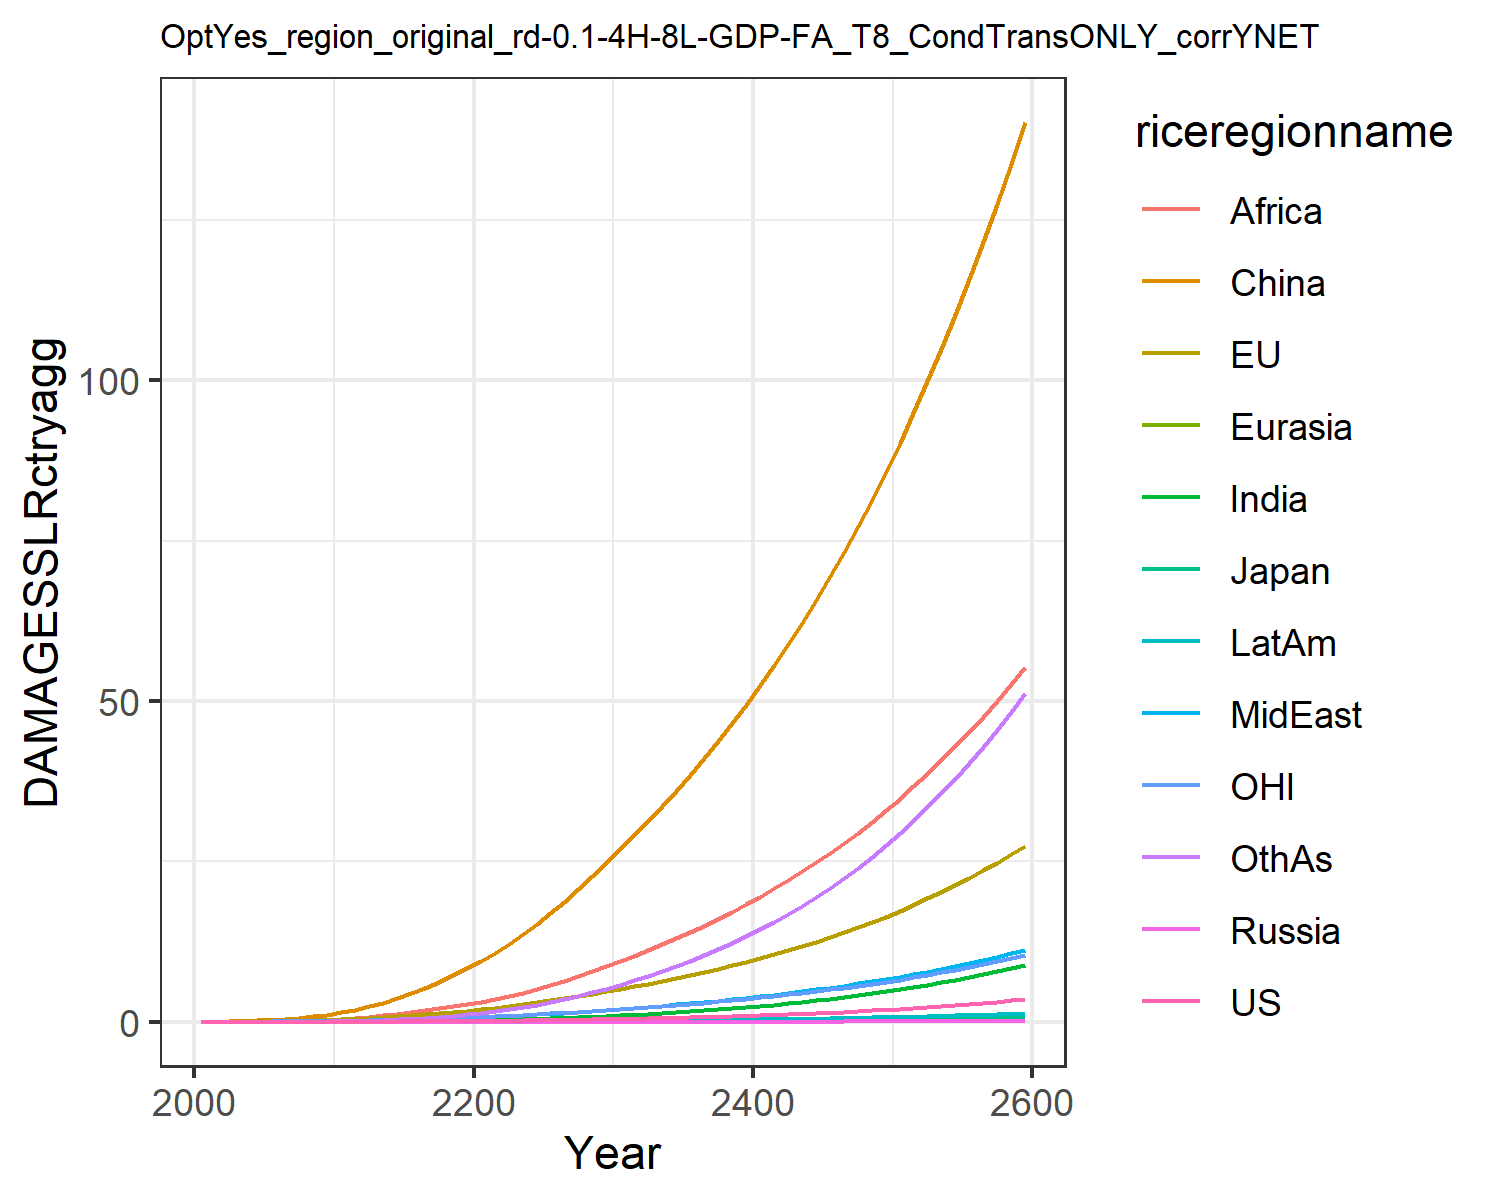

The data file committed next to this chart (first rows):
0.0, 0.0, 0.0, 0.0, 0.0, 0.0, 0.0, 0.0, 0.0, 0.0, 0.0, 0.0
0.0001209, 0.01799, 0.0005782, 2.822670147321079e-6, 2.9536921802817735e-5, 0.03396, 3.473030891534965e-5, 0.001938, 0.002097, 1.49448033949701e-5, 0.007629, 0.0001533
0.0002346, 0.02872, 0.0008384, 5.236685011898285e-6, 5.316888822141128e-5, 0.0697, 9.241491489426937e-5, 0.003969, 0.005178, 3.42879456400317e-5, 0.01252, 0.000403
0.0004883, 0.04656, 0.001236, 1.0218684867689374e-5, 9.629997152179318e-5, 0.1255, 0.0002445, 0.007846, 0.01231, 8.134158941587565e-5, 0.02053, 0.001113
0.000923, 0.07046, 0.001666, 1.8289502378589894e-5, 0.0001606, 0.2051, 0.0005665, 0.01407, 0.02621, 0.0001705, 0.03104, 0.00269
0.001614, 0.1007, 0.002215, 3.0752380428649384e-5, 0.000251, 0.3116, 0.001166, 0.02304, 0.04945, 0.0003221, 0.04391, 0.005745
0.00265, 0.1374, 0.002932, 4.904399020919674e-5, 0.0003729, 0.4519, 0.002187, 0.03534, 0.08453, 0.0005644, 0.0591, 0.01114
0.004159, 0.1816, 0.003791, 7.45224721229204e-5, 0.000532, 0.6307, 0.003851, 0.05217, 0.137, 0.0009359, 0.07707, 0.02024
0.006285, 0.2338, 0.004778, 0.0001085, 0.0007331, 0.8512, 0.006435, 0.07473, 0.2134, 0.001482, 0.0981, 0.03485
0.00919, 0.2942, 0.005895, 0.0001523, 0.0009798, 1.115, 0.01027, 0.1043, 0.3211, 0.002253, 0.1222, 0.05725
0.01301, 0.3684, 0.007301, 0.0002131, 0.001296, 1.449, 0.01572, 0.1391, 0.4556, 0.003308, 0.1518, 0.08943
0.01784, 0.4606, 0.009125, 0.0002998, 0.001708, 1.886, 0.0232, 0.1764, 0.6082, 0.004704, 0.1886, 0.1334
0.02411, 0.5727, 0.01141, 0.0004165, 0.00222, 2.397, 0.03313, 0.22, 0.7847, 0.006538, 0.2332, 0.1907
0.03173, 0.6989, 0.01399, 0.0005627, 0.002824, 2.988, 0.04584, 0.2688, 0.9889, 0.008818, 0.2831, 0.2641
0.04071, 0.8379, 0.01684, 0.0007404, 0.003518, 3.665, 0.06159, 0.3222, 1.22, 0.01157, 0.3378, 0.3558
0.05117, 0.9902, 0.01998, 0.0009526, 0.004305, 4.427, 0.08066, 0.3803, 1.478, 0.01483, 0.3976, 0.4675
0.0632, 1.156, 0.02342, 0.001202, 0.005187, 5.274, 0.1032, 0.4429, 1.76, 0.01863, 0.4625, 0.6004
0.07687, 1.336, 0.02716, 0.001492, 0.006163, 6.204, 0.1294, 0.5097, 2.064, 0.02297, 0.5325, 0.7555
0.09227, 1.529, 0.03121, 0.001823, 0.007233, 7.214, 0.1594, 0.5804, 2.387, 0.02786, 0.6078, 0.9335
0.1095, 1.736, 0.03558, 0.002199, 0.008395, 8.304, 0.1931, 0.6548, 2.727, 0.0333, 0.6883, 1.135
0.1284, 1.958, 0.04027, 0.002618, 0.009668, 9.489, 0.2319, 0.7366, 3.1, 0.03949, 0.7744, 1.366
0.1491, 2.197, 0.04533, 0.00308, 0.01107, 10.78, 0.2771, 0.8287, 3.519, 0.04661, 0.8664, 1.636
0.1717, 2.452, 0.05075, 0.003589, 0.01258, 12.18, 0.3286, 0.9293, 4.002, 0.05463, 0.9641, 1.942
0.1962, 2.723, 0.05653, 0.004147, 0.01422, 13.67, 0.3862, 1.037, 4.535, 0.06352, 1.068, 2.284
0.2229, 3.011, 0.0627, 0.004756, 0.01597, 15.26, 0.45, 1.153, 5.114, 0.07333, 1.178, 2.664
0.2518, 3.317, 0.06927, 0.00542, 0.01783, 16.95, 0.5204, 1.275, 5.735, 0.08408, 1.294, 3.082
0.283, 3.642, 0.07628, 0.006143, 0.01983, 18.74, 0.5977, 1.406, 6.399, 0.09585, 1.418, 3.541
0.3168, 3.985, 0.08374, 0.006927, 0.02195, 20.64, 0.6821, 1.544, 7.106, 0.1087, 1.548, 4.042
0.3532, 4.349, 0.09166, 0.007775, 0.02419, 22.64, 0.7739, 1.69, 7.855, 0.1226, 1.687, 4.586
0.3924, 4.734, 0.1001, 0.00869, 0.02657, 24.76, 0.8733, 1.844, 8.648, 0.1376, 1.832, 5.175
0.4338, 5.129, 0.1087, 0.009658, 0.02903, 26.92, 0.9789, 2.003, 9.468, 0.1535, 1.982, 5.8
0.477, 5.528, 0.1175, 0.01067, 0.03154, 29.09, 1.09, 2.166, 10.31, 0.1701, 2.133, 6.455
0.5226, 5.937, 0.1266, 0.01173, 0.03413, 31.31, 1.207, 2.333, 11.17, 0.1876, 2.288, 7.148
0.5708, 6.362, 0.1361, 0.01286, 0.03684, 33.61, 1.332, 2.508, 12.07, 0.2062, 2.449, 7.883
0.622, 6.805, 0.146, 0.01406, 0.03965, 36, 1.465, 2.69, 13.01, 0.2259, 2.617, 8.663
0.6763, 7.266, 0.1564, 0.01533, 0.0426, 38.47, 1.606, 2.881, 13.98, 0.2469, 2.791, 9.49
0.734, 7.748, 0.1673, 0.01668, 0.04568, 41.05, 1.755, 3.08, 15, 0.2691, 2.974, 10.37
0.7951, 8.251, 0.1787, 0.01811, 0.04889, 43.72, 1.914, 3.287, 16.06, 0.2927, 3.164, 11.3
0.8599, 8.777, 0.1907, 0.01962, 0.05225, 46.51, 2.082, 3.505, 17.16, 0.3177, 3.363, 12.28
0.9286, 9.327, 0.2032, 0.02123, 0.05577, 49.4, 2.26, 3.732, 18.32, 0.3442, 3.571, 13.32
1.001, 9.901, 0.2164, 0.02294, 0.05944, 52.41, 2.449, 3.969, 19.52, 0.3723, 3.788, 14.42
1.078, 10.5, 0.2301, 0.02474, 0.06328, 55.55, 2.649, 4.217, 20.77, 0.4021, 4.015, 15.58
1.16, 11.13, 0.2446, 0.02666, 0.0673, 58.81, 2.861, 4.477, 22.07, 0.4335, 4.252, 16.81
1.246, 11.79, 0.2598, 0.02868, 0.0715, 62.21, 3.084, 4.748, 23.44, 0.4669, 4.499, 18.1
1.338, 12.47, 0.2757, 0.03082, 0.07589, 65.74, 3.32, 5.032, 24.86, 0.5021, 4.758, 19.47
1.435, 13.19, 0.2924, 0.03308, 0.08049, 69.42, 3.57, 5.329, 26.34, 0.5393, 5.029, 20.91
1.537, 13.94, 0.3099, 0.03548, 0.08529, 73.25, 3.834, 5.64, 27.88, 0.5787, 5.312, 22.43
1.645, 14.72, 0.3283, 0.03801, 0.09032, 77.24, 4.112, 5.965, 29.5, 0.6203, 5.607, 24.03
1.759, 15.54, 0.3475, 0.04068, 0.09557, 81.4, 4.406, 6.304, 31.18, 0.6642, 5.916, 25.71
1.879, 16.4, 0.3677, 0.0435, 0.1011, 85.72, 4.717, 6.66, 32.93, 0.7106, 6.239, 27.49
2.007, 17.29, 0.3889, 0.04648, 0.1068, 90.23, 5.044, 7.032, 34.77, 0.7596, 6.576, 29.36
2.141, 18.23, 0.4111, 0.04963, 0.1128, 94.92, 5.389, 7.42, 36.68, 0.8113, 6.929, 31.33
2.283, 19.21, 0.4344, 0.05295, 0.1191, 99.81, 5.753, 7.827, 38.67, 0.8659, 7.298, 33.4
2.433, 20.23, 0.4588, 0.05645, 0.1257, 104.9, 6.137, 8.253, 40.76, 0.9234, 7.683, 35.58
2.59, 21.31, 0.4844, 0.06015, 0.1326, 110.2, 6.542, 8.698, 42.93, 0.9841, 8.086, 37.88
2.757, 22.42, 0.5112, 0.06405, 0.1398, 115.7, 6.968, 9.164, 45.2, 1.048, 8.506, 40.29
2.932, 23.59, 0.5393, 0.06816, 0.1474, 121.5, 7.418, 9.651, 47.57, 1.116, 8.946, 42.83
3.117, 24.82, 0.5688, 0.07249, 0.1553, 127.5, 7.891, 10.16, 50.05, 1.187, 9.406, 45.5
3.312, 26.1, 0.5997, 0.07706, 0.1636, 133.7, 8.389, 10.69, 52.63, 1.262, 9.886, 48.31
3.518, 27.43, 0.6321, 0.08188, 0.1722, 140.2, 8.914, 11.25, 55.33, 1.341, 10.39, 51.25
